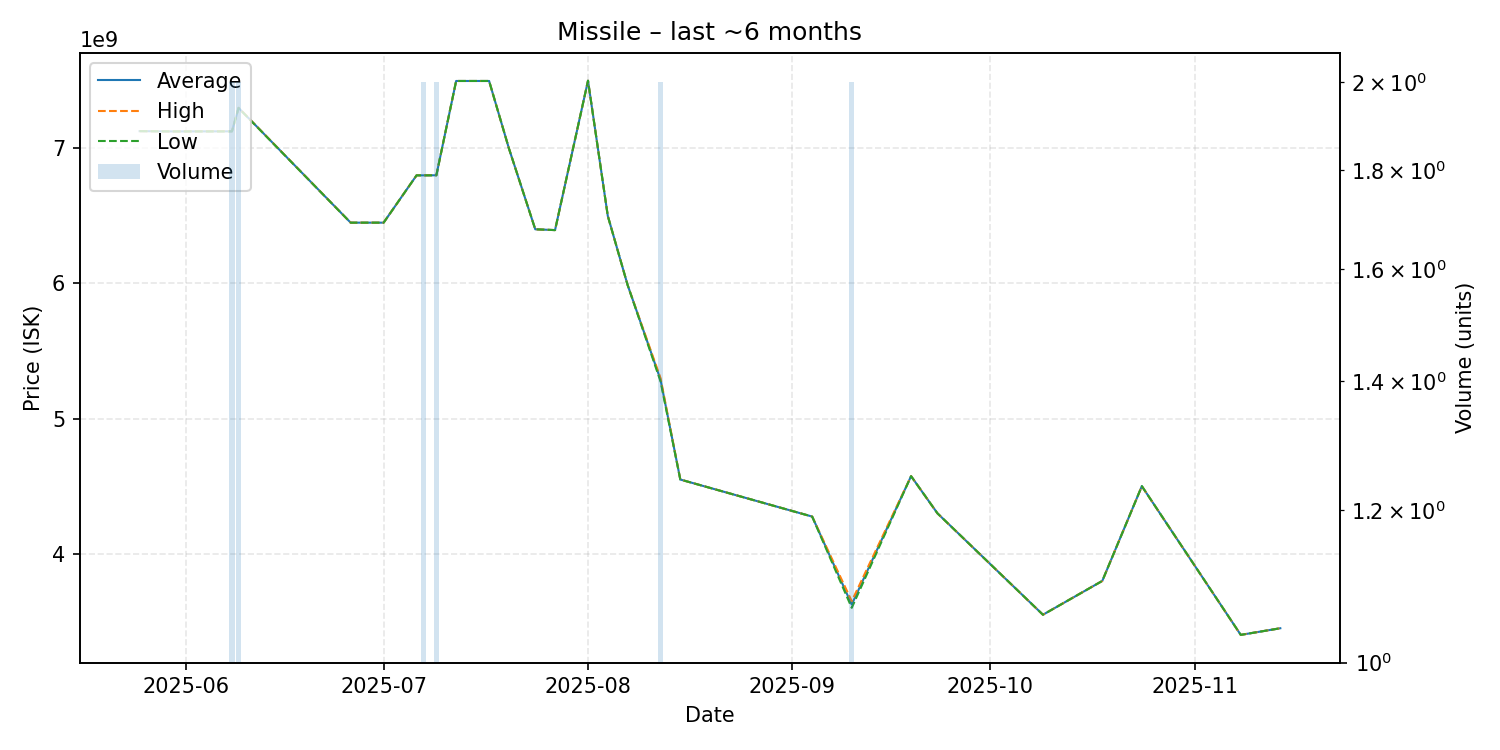

Data behind this chart, as committed beside it:
date, average, highest, lowest, order_count, volume
2025-05-25, 7126000000, 7126000000, 7126000000, 1, 1
2025-05-30, 7124000000, 7124000000, 7124000000, 1, 1
2025-06-08, 7124500000, 7125000000, 7124000000, 2, 2
2025-06-09, 7298000000, 7299000000, 7297000000, 2, 2
2025-06-26, 6449000000, 6449000000, 6449000000, 1, 1
2025-06-29, 6449000000, 6449000000, 6449000000, 1, 1
2025-06-30, 6449000000, 6449000000, 6449000000, 1, 1
2025-07-01, 6449000000, 6449000000, 6449000000, 1, 1
2025-07-06, 6799000000, 6799000000, 6799000000, 1, 1
2025-07-07, 6799000000, 6799000000, 6799000000, 2, 2
2025-07-09, 6799500000, 6800000000, 6799000000, 2, 2
2025-07-12, 7497000000, 7497000000, 7497000000, 1, 1
2025-07-17, 7497000000, 7497000000, 7497000000, 1, 1
2025-07-20, 6999000000, 6999000000, 6999000000, 1, 1
2025-07-24, 6400000000, 6400000000, 6400000000, 1, 1
2025-07-27, 6394000000, 6394000000, 6394000000, 1, 1
2025-08-01, 7499000000, 7499000000, 7499000000, 1, 1
2025-08-04, 6499000000, 6499000000, 6499000000, 1, 1
2025-08-07, 5989000000, 5989000000, 5989000000, 1, 1
2025-08-12, 5287000000, 5299000000, 5275000000, 2, 2
2025-08-15, 4549000000, 4549000000, 4549000000, 1, 1
2025-09-04, 4275000000, 4275000000, 4275000000, 1, 1
2025-09-10, 3624500000, 3649000000, 3600000000, 2, 2
2025-09-19, 4574000000, 4574000000, 4574000000, 1, 1
2025-09-23, 4299000000, 4299000000, 4299000000, 1, 1
2025-10-09, 3549000000, 3549000000, 3549000000, 1, 1
2025-10-18, 3799000000, 3799000000, 3799000000, 1, 1
2025-10-24, 4500000000, 4500000000, 4500000000, 1, 1
2025-11-08, 3400000000, 3400000000, 3400000000, 1, 1
2025-11-14, 3449000000, 3449000000, 3449000000, 1, 1
